Run: headless pygame with SDL's dummy video driver; simulated clock (each Clock.tick advances the game by its frame time, no real sleeping); random seed 0; keys injected as events and as key.get_pressed() state; mouse plan: one left click at the window centre at the start of phase 2, then a move to the lower-right quarter at the start of phase 3.
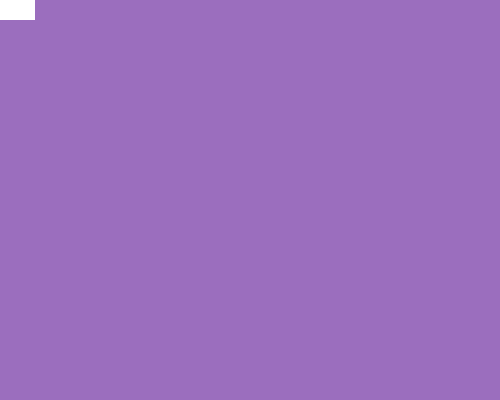
Frame 1 of 4 · flips 1–60 · no input
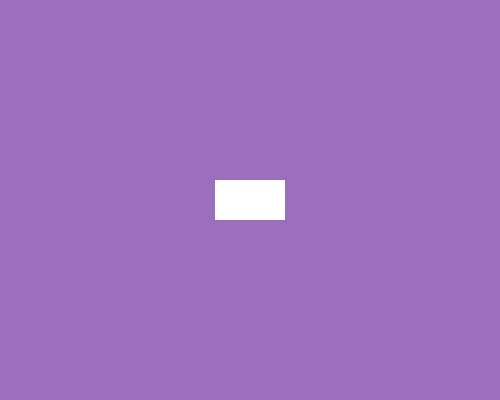
Frame 2 of 4 · flips 61–180 · clicked the window centre · tapped SPACE, RETURN · held RIGHT (→), D
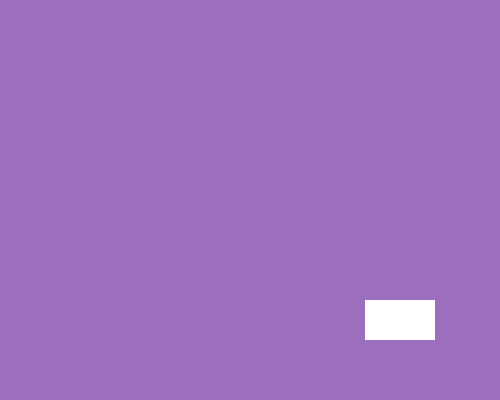
Frame 3 of 4 · flips 181–300 · moved the mouse to the lower-right quarter · held DOWN (↓), S
Frame 4 of 4 · flips 301–420 · held LEFT (←), A, UP (↑), W · screen unchanged from frame 3, image omitted

The pygame program that drew these frames:

#importamos modulos necesarios
import pygame,sys
from pygame.locals import *
from random import randint
#colocamos init antes de usar algun modulo pygame
pygame.init()
#declaramos ventana con tupla ancho alto
ventana=pygame.display.set_mode((500,400))
#le damos un titulo
pygame.display.set_caption("Animacion - Teclas")
#colores
colorFondo=(155,110,190)
colorRectangulo=(255,255,255)
#variables
velocidad=10
posX,posY=randint(1,400),randint(1,300)
#se ejecutara mientras no sea falso
while True:
    #damos color de fondo a la ventana
    ventana.fill(colorFondo)
    #dibujamos rectangulo
    pygame.draw.rect(ventana,colorRectangulo,(posX,posY,70,40))
    #comprobamos movimiento con raton
    posX,posY=pygame.mouse.get_pos()
    #centramos en el rectangulo
    posX=posX-35
    posY=posY-20
    #bucle comprueba eventos
    for evento in pygame.event.get():
        #comprobamos evento para salir
        if evento.type==QUIT:
            #detiene modulos
            pygame.quit()
            #cierra ventana
            sys.exit()
        #comprobamos tecla pulsada
        elif evento.type==pygame.KEYDOWN:
            if evento.key==K_LEFT:
                posX-=velocidad
                if posX<0:
                    posX=0
            elif evento.key==K_RIGHT:
                posX+=velocidad
                if posX>(500-70):
                    posX=500-70
            elif evento.key==K_UP:
                posY-=velocidad
                if posY<0:
                    posY=0
            elif evento.key==K_DOWN:
                posY+=velocidad
                if posY>360:
                    posY=360
    #actualiza ventana
    pygame.display.update()
    
